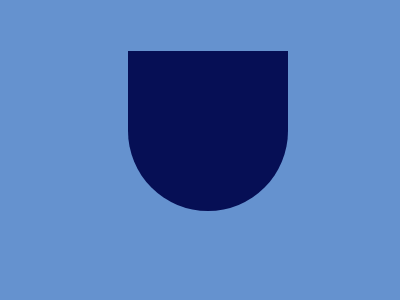

Here is a drawing made with CSS. Write the source that renders it.

<fork>  
    <style>
      body {
        background: #6592CF;
        display: flex;
        justify-content: center;
        align-content: center;
        flex-direction: row;
        width: 100%;
        height: 100%;
      }
      fork {
        background: #060F55;
        width: 10rem;
        height: 10rem;
        border-radius: 0 0 5rem 5rem;
        margin-top: 2.7rem;
      }
     </style>